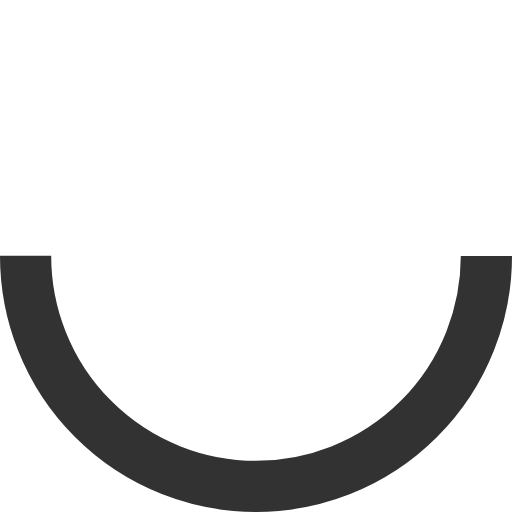
t = 0.00 s
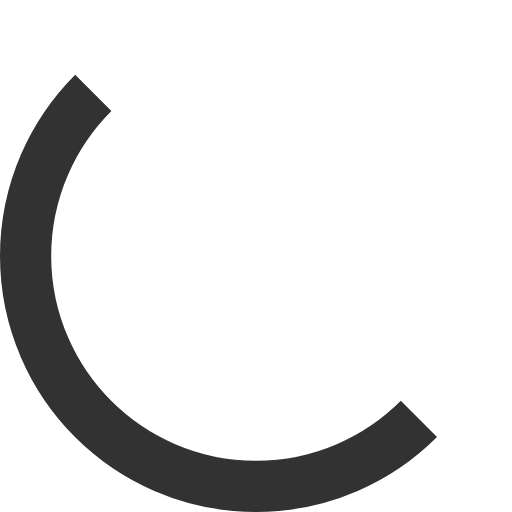
t = 0.13 s
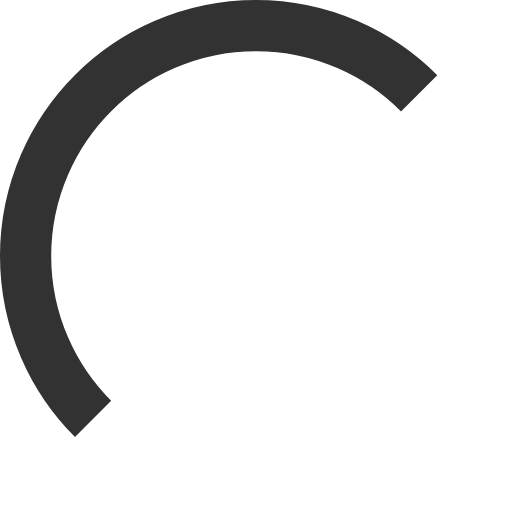
t = 0.38 s
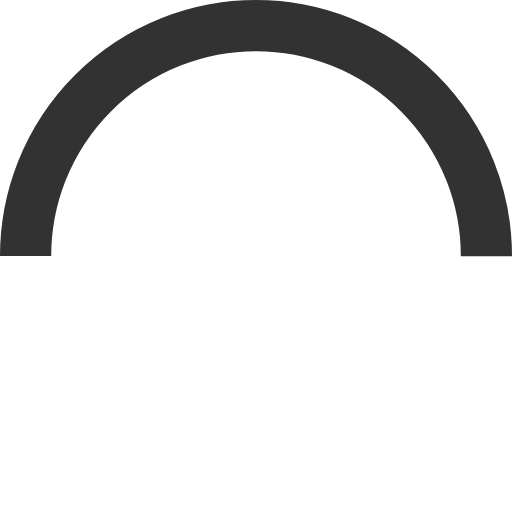
t = 0.50 s
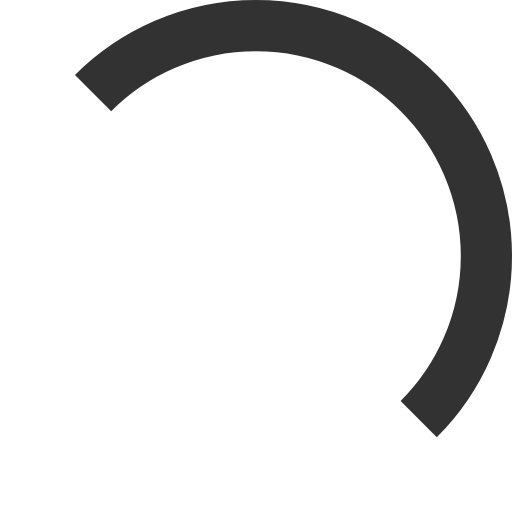
t = 0.63 s
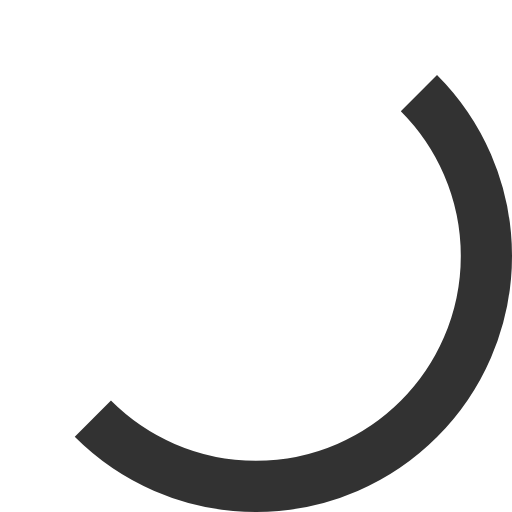
t = 0.88 s

The animated SVG that drew these frames (rendered in a browser with its animation timeline set to each time). Animation: 1 SMIL element (animateTransform=1); one cycle of 1.00 s, repeats indefinitely.

<?xml version="1.0" encoding="UTF-8" standalone="no"?>
<svg
   xmlns:dc="http://purl.org/dc/elements/1.1/"
   xmlns:cc="http://creativecommons.org/ns#"
   xmlns:rdf="http://www.w3.org/1999/02/22-rdf-syntax-ns#"
   xmlns:svg="http://www.w3.org/2000/svg"
   xmlns="http://www.w3.org/2000/svg"
   xmlns:sodipodi="http://sodipodi.sourceforge.net/DTD/sodipodi-0.dtd"
   xmlns:inkscape="http://www.inkscape.org/namespaces/inkscape"
   width="194"
   height="194"
   viewBox="0 0 100 100"
   preserveAspectRatio="xMidYMid"
   class="uil-ring"
   id="svg2"
   version="1.1"
   inkscape:version="0.91 r13725"
   sodipodi:docname="loading.svg">
  <metadata
     id="metadata12">
    <rdf:RDF>
      <cc:Work
         rdf:about="">
        <dc:format>image/svg+xml</dc:format>
        <dc:type
           rdf:resource="http://purl.org/dc/dcmitype/StillImage" />
        <dc:title />
      </cc:Work>
    </rdf:RDF>
  </metadata>
  <defs
     id="defs10" />
  <sodipodi:namedview
     pagecolor="#ffffff"
     bordercolor="#666666"
     borderopacity="1"
     objecttolerance="10"
     gridtolerance="10"
     guidetolerance="10"
     inkscape:pageopacity="0"
     inkscape:pageshadow="2"
     inkscape:window-width="1375"
     inkscape:window-height="876"
     id="namedview8"
     showgrid="false"
     fit-margin-top="0"
     fit-margin-left="0"
     fit-margin-right="0"
     fit-margin-bottom="0"
     showborder="false"
     inkscape:zoom="0.65454139"
     inkscape:cx="-152.59883"
     inkscape:cy="-24.673994"
     inkscape:window-x="65"
     inkscape:window-y="24"
     inkscape:window-maximized="1"
     inkscape:current-layer="svg2" />
  <rect
     x="1.7763568e-15"
     y="-1.4210855e-14"
     width="100"
     height="100"
     class="bk"
     id="rect4"
     style="fill:none" />
  <circle
     cx="50"
     cy="50"
     r="45"
     id="circle6"
     style="fill:none;stroke:#323232;stroke-width:10;stroke-dasharray:141.37166941, 141.37166941000006659;stroke-opacity:1">
    <animateTransform
       attributeName="transform"
       type="rotate"
       values="0 50 50;180 50 50;360 50 50;"
       keyTimes="0;0.5;1"
       dur="1s"
       repeatCount="indefinite"
       begin="0s" />
  </circle>
</svg>
